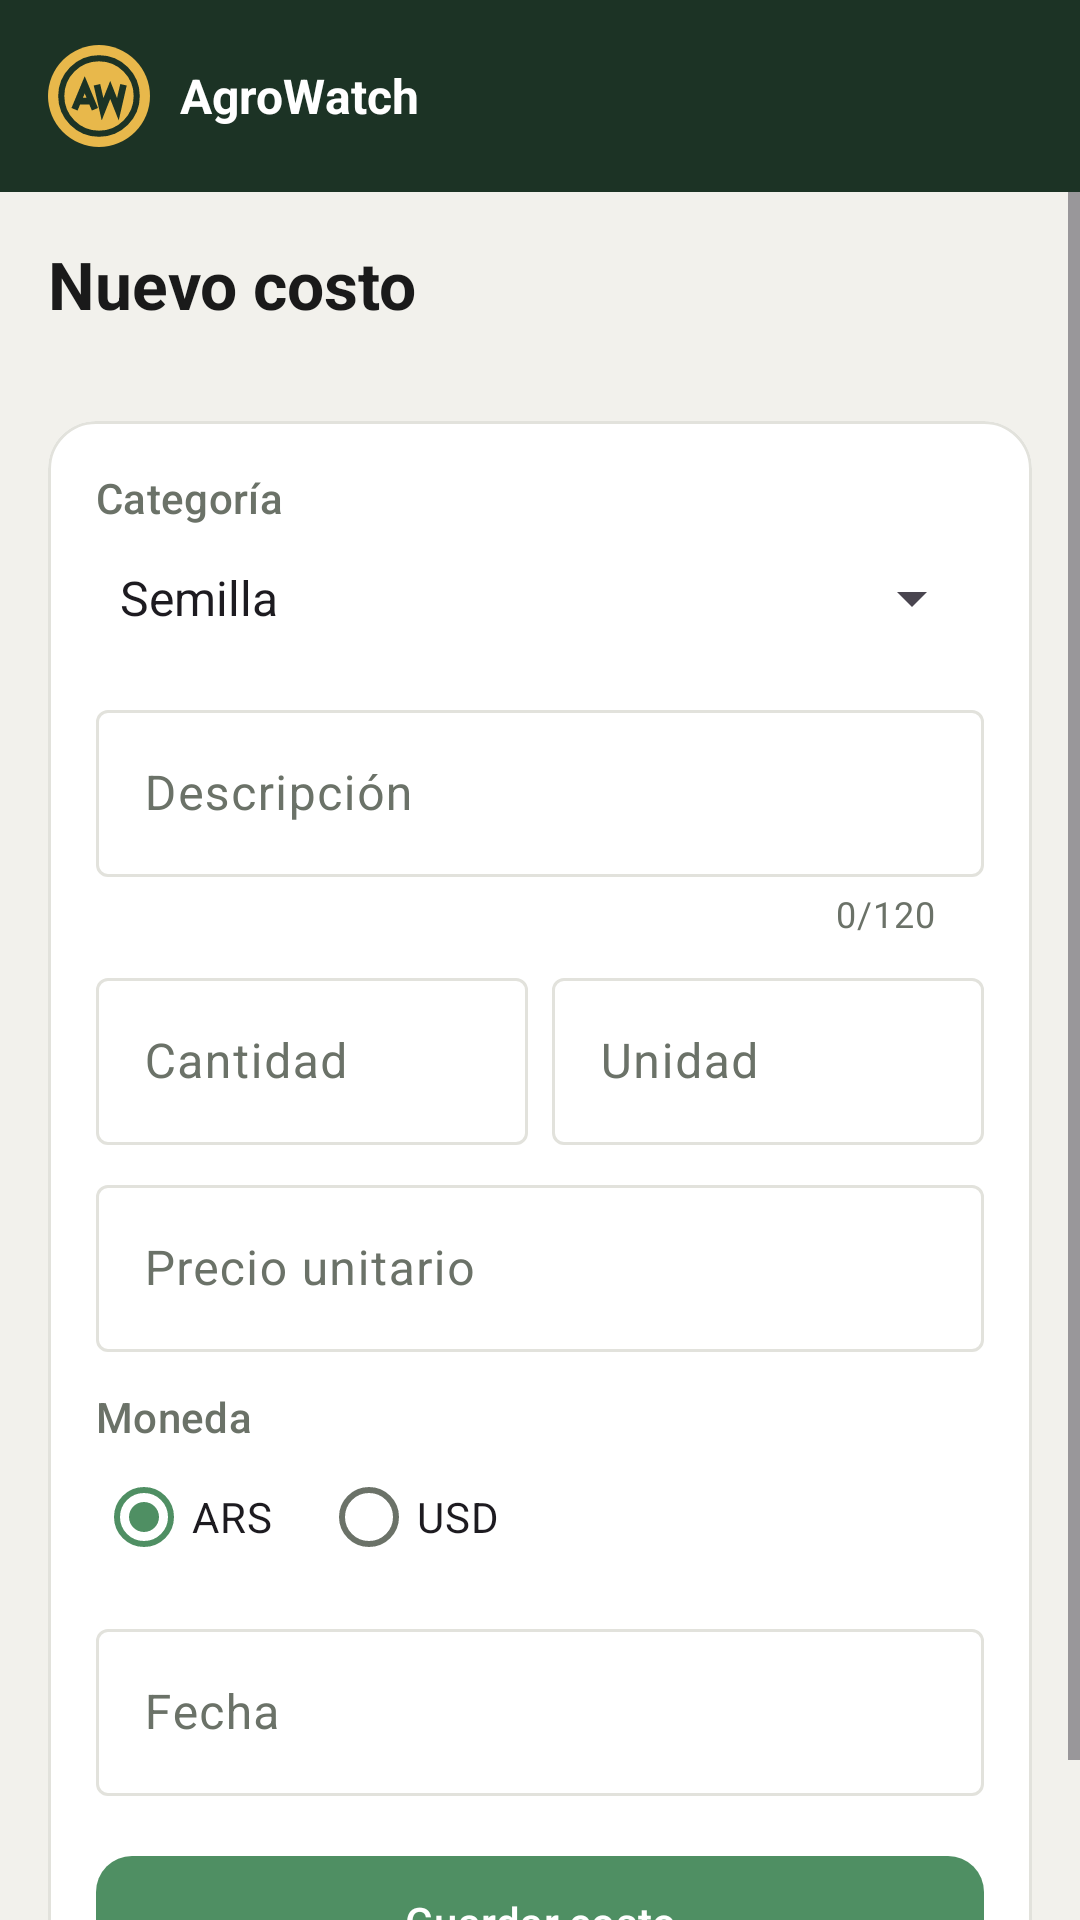

Here is an Android app screen rendered from its layout file. Give the layout XML and the strings, colors and styles it references.
<!-- AndroidManifest.xml: application theme Theme.AgroWatchMobile -->
<!-- res/layout/activity_nuevo_costo.xml -->
<?xml version="1.0" encoding="utf-8"?>
<LinearLayout xmlns:android="http://schemas.android.com/apk/res/android"
    xmlns:app="http://schemas.android.com/apk/res-auto"
    xmlns:tools="http://schemas.android.com/tools"
    android:id="@+id/main"
    android:layout_width="match_parent"
    android:layout_height="match_parent"
    android:orientation="vertical"
    tools:context=".costo.NuevoCostoActivity">

    <include layout="@layout/barra_superior" />

    <ScrollView
        android:layout_width="match_parent"
        android:layout_height="match_parent">

        <LinearLayout
            android:layout_width="match_parent"
            android:layout_height="wrap_content"
            android:orientation="vertical"
            android:padding="16dp">

            <TextView
                style="@style/Texto.Titulo"
                android:layout_width="wrap_content"
                android:layout_height="wrap_content"
                android:text="@string/costo_titulo" />

            <TextView
                android:id="@+id/tvLote"
                android:layout_width="wrap_content"
                android:layout_height="wrap_content"
                android:textColor="@color/gris_texto" />

            <com.google.android.material.card.MaterialCardView
                style="@style/Tarjeta"
                android:layout_width="match_parent"
                android:layout_height="wrap_content"
                android:layout_marginTop="12dp">

                <LinearLayout
                    android:layout_width="match_parent"
                    android:layout_height="wrap_content"
                    android:orientation="vertical"
                    android:padding="16dp">

                    <TextView
                        style="@style/Texto.Etiqueta"
                        android:layout_width="wrap_content"
                        android:layout_height="wrap_content"
                        android:labelFor="@id/spCategoria"
                        android:text="@string/costo_categoria" />

                    <Spinner
                        android:id="@+id/spCategoria"
                        android:layout_width="match_parent"
                        android:layout_height="48dp"
                        android:entries="@array/categorias_etiquetas" />

                    <com.google.android.material.textfield.TextInputLayout
                        android:id="@+id/tilDescripcion"
                        android:layout_width="match_parent"
                        android:layout_height="wrap_content"
                        android:layout_marginTop="8dp"
                        android:hint="@string/costo_descripcion"
                        app:counterEnabled="true"
                        app:counterMaxLength="120"
                        app:placeholderText="@string/costo_descripcion_hint">

                        <com.google.android.material.textfield.TextInputEditText
                            android:id="@+id/etDescripcion"
                            android:layout_width="match_parent"
                            android:layout_height="wrap_content"
                            android:inputType="textCapSentences"
                            android:maxLength="120" />
                    </com.google.android.material.textfield.TextInputLayout>

                    <LinearLayout
                        android:layout_width="match_parent"
                        android:layout_height="wrap_content"
                        android:layout_marginTop="8dp"
                        android:baselineAligned="false"
                        android:orientation="horizontal">

                        <com.google.android.material.textfield.TextInputLayout
                            android:id="@+id/tilCantidad"
                            android:layout_width="0dp"
                            android:layout_height="wrap_content"
                            android:layout_weight="1"
                            android:hint="@string/costo_cantidad">

                            <com.google.android.material.textfield.TextInputEditText
                                android:id="@+id/etCantidad"
                                android:layout_width="match_parent"
                                android:layout_height="wrap_content"
                                android:inputType="numberDecimal" />
                        </com.google.android.material.textfield.TextInputLayout>

                        <com.google.android.material.textfield.TextInputLayout
                            android:id="@+id/tilUnidad"
                            android:layout_width="0dp"
                            android:layout_height="wrap_content"
                            android:layout_marginStart="8dp"
                            android:layout_weight="1"
                            android:hint="@string/costo_unidad"
                            app:placeholderText="@string/costo_unidad_hint">

                            <com.google.android.material.textfield.TextInputEditText
                                android:id="@+id/etUnidad"
                                android:layout_width="match_parent"
                                android:layout_height="wrap_content"
                                android:inputType="text"
                                android:maxLength="10" />
                        </com.google.android.material.textfield.TextInputLayout>
                    </LinearLayout>

                    <com.google.android.material.textfield.TextInputLayout
                        android:id="@+id/tilPrecio"
                        android:layout_width="match_parent"
                        android:layout_height="wrap_content"
                        android:layout_marginTop="8dp"
                        android:hint="@string/costo_precio">

                        <com.google.android.material.textfield.TextInputEditText
                            android:id="@+id/etPrecio"
                            android:layout_width="match_parent"
                            android:layout_height="wrap_content"
                            android:inputType="numberDecimal" />
                    </com.google.android.material.textfield.TextInputLayout>

                    <TextView
                        style="@style/Texto.Etiqueta"
                        android:layout_width="wrap_content"
                        android:layout_height="wrap_content"
                        android:layout_marginTop="12dp"
                        android:text="@string/costo_moneda" />

                    <RadioGroup
                        android:id="@+id/rgMoneda"
                        android:layout_width="wrap_content"
                        android:layout_height="wrap_content"
                        android:checkedButton="@+id/rbArs"
                        android:orientation="horizontal">

                        <RadioButton
                            android:id="@+id/rbArs"
                            android:layout_width="wrap_content"
                            android:layout_height="48dp"
                            android:text="@string/moneda_ars" />

                        <RadioButton
                            android:id="@+id/rbUsd"
                            android:layout_width="wrap_content"
                            android:layout_height="48dp"
                            android:layout_marginStart="16dp"
                            android:text="@string/moneda_usd" />
                    </RadioGroup>

                    
                    <com.google.android.material.textfield.TextInputLayout
                        android:id="@+id/tilFecha"
                        android:layout_width="match_parent"
                        android:layout_height="wrap_content"
                        android:layout_marginTop="8dp"
                        android:hint="@string/costo_fecha">

                        <com.google.android.material.textfield.TextInputEditText
                            android:id="@+id/etFecha"
                            android:layout_width="match_parent"
                            android:layout_height="wrap_content"
                            android:cursorVisible="false"
                            android:focusable="false"
                            android:inputType="none" />
                    </com.google.android.material.textfield.TextInputLayout>

                    <TextView
                        android:id="@+id/tvMensaje"
                        android:layout_width="match_parent"
                        android:layout_height="wrap_content"
                        android:layout_marginTop="12dp"
                        android:textColor="@color/rojo_texto"
                        android:visibility="gone" />

                    <com.google.android.material.button.MaterialButton
                        android:id="@+id/btnGuardar"
                        style="@style/Boton"
                        android:layout_width="match_parent"
                        android:layout_height="wrap_content"
                        android:layout_marginTop="16dp"
                        android:text="@string/costo_guardar" />
                </LinearLayout>
            </com.google.android.material.card.MaterialCardView>
        </LinearLayout>
    </ScrollView>
</LinearLayout>
<!-- res/layout/barra_superior.xml (included above) -->
<?xml version="1.0" encoding="utf-8"?>
<com.google.android.material.appbar.MaterialToolbar xmlns:android="http://schemas.android.com/apk/res/android"
    xmlns:app="http://schemas.android.com/apk/res-auto"
    android:id="@+id/barraSuperior"
    style="@style/BarraSuperior"
    android:minHeight="?attr/actionBarSize"
    app:contentInsetStartWithNavigation="0dp"
    app:popupTheme="@style/ThemeOverlay.Material3.Light">

    <LinearLayout
        android:layout_width="wrap_content"
        android:layout_height="wrap_content"
        android:gravity="center_vertical"
        android:orientation="horizontal">

        <ImageView
            android:layout_width="34dp"
            android:layout_height="34dp"
            android:contentDescription="@string/descripcion_logo"
            android:src="@drawable/logo_aw" />

        <TextView
            android:id="@+id/tvTituloBarra"
            android:layout_width="wrap_content"
            android:layout_height="wrap_content"
            android:layout_marginStart="10dp"
            android:ellipsize="end"
            android:maxLines="1"
            android:text="@string/app_name"
            android:textColor="@color/blanco"
            android:textSize="16sp"
            android:textStyle="bold" />
    </LinearLayout>
</com.google.android.material.appbar.MaterialToolbar>
<!-- resources referenced by this layout -->
<resources>
  <string-array name="categorias_etiquetas">
          <item>Semilla</item>
          <item>Fertilizante</item>
          <item>Herbicida</item>
          <item>Maquinaria</item>
          <item>Labor</item>
          <item>Flete</item>
          <item>Otro</item>
      </string-array>
  <color name="blanco">#FFFFFF</color>
  <color name="gris_texto">#6B7268</color>
  <color name="rojo_texto">#A8382A</color>
  <!-- drawable logo_aw (drawable) -->
  <?xml version="1.0" encoding="utf-8"?>
  <vector xmlns:android="http://schemas.android.com/apk/res/android"
      android:width="40dp"
      android:height="40dp"
      android:viewportWidth="100"
      android:viewportHeight="100">
      <path
          android:fillColor="@color/amarillo_logo"
          android:pathData="M50,0a50,50 0,1 1,0 100a50,50 0,1 1,0 -100z" />
      <path
          android:pathData="M50,13a37,37 0,1 1,0 74a37,37 0,1 1,0 -74z"
          android:strokeWidth="6"
          android:strokeColor="@color/verde_oscuro" />
      <path
          android:pathData="M26,63L36,39L46,63M30.2,55L41.8,55M48,39L53.5,63L61,44L68.5,63L74,39"
          android:strokeWidth="6.5"
          android:strokeColor="@color/verde_oscuro"
          android:strokeLineJoin="miter" />
  </vector>
  <string name="app_name">AgroWatch</string>
  <string name="costo_cantidad">Cantidad</string>
  <string name="costo_categoria">Categoría</string>
  <string name="costo_descripcion">Descripción</string>
  <string name="costo_descripcion_hint">Ej.: Glifosato 66%</string>
  <string name="costo_fecha">Fecha</string>
  <string name="costo_guardar">Guardar costo</string>
  <string name="costo_moneda">Moneda</string>
  <string name="costo_precio">Precio unitario</string>
  <string name="costo_titulo">Nuevo costo</string>
  <string name="costo_unidad">Unidad</string>
  <string name="costo_unidad_hint">lt, kg, ha…</string>
  <string name="descripcion_logo">Logo de AgroWatch</string>
  <string name="moneda_ars" translatable="false">ARS</string>
  <string name="moneda_usd" translatable="false">USD</string>
  <style name="BarraSuperior">
          <item name="android:layout_width">match_parent</item>
          <item name="android:layout_height">wrap_content</item>
          <item name="android:background">@color/verde_oscuro</item>
          <item name="android:theme">@style/ThemeOverlay.Material3.Dark.ActionBar</item>
      </style>
  <style name="Boton" parent="Widget.Material3.Button">
          <item name="android:minHeight">52dp</item>
          <item name="cornerRadius">12dp</item>
      </style>
  <style name="Tarjeta" parent="Widget.Material3.CardView.Outlined">
          <item name="cardCornerRadius">16dp</item>
          <item name="cardBackgroundColor">@color/blanco</item>
          <item name="strokeColor">@color/gris_borde</item>
      </style>
  <style name="Texto.Etiqueta" parent="TextAppearance.Material3.LabelLarge">
          <item name="android:textColor">@color/gris_texto</item>
      </style>
  <style name="Texto.Titulo" parent="TextAppearance.Material3.TitleLarge">
          <item name="android:textColor">@color/negro_texto</item>
          <item name="android:textStyle">bold</item>
      </style>
  <style name="Theme.AgroWatchMobile" parent="Base.Theme.AgroWatchMobile" />
  <color name="amarillo_logo">#E8B84B</color>
  <color name="verde_oscuro">#1C3325</color>
  <color name="gris_borde">#E2E2DC</color>
  <color name="negro_texto">#1A1A1A</color>
  <color name="verde_medio">#4F8F63</color>
  <color name="verde_claro">#EEF2EA</color>
  <color name="fondo_app">#F2F1EC</color>
</resources>
